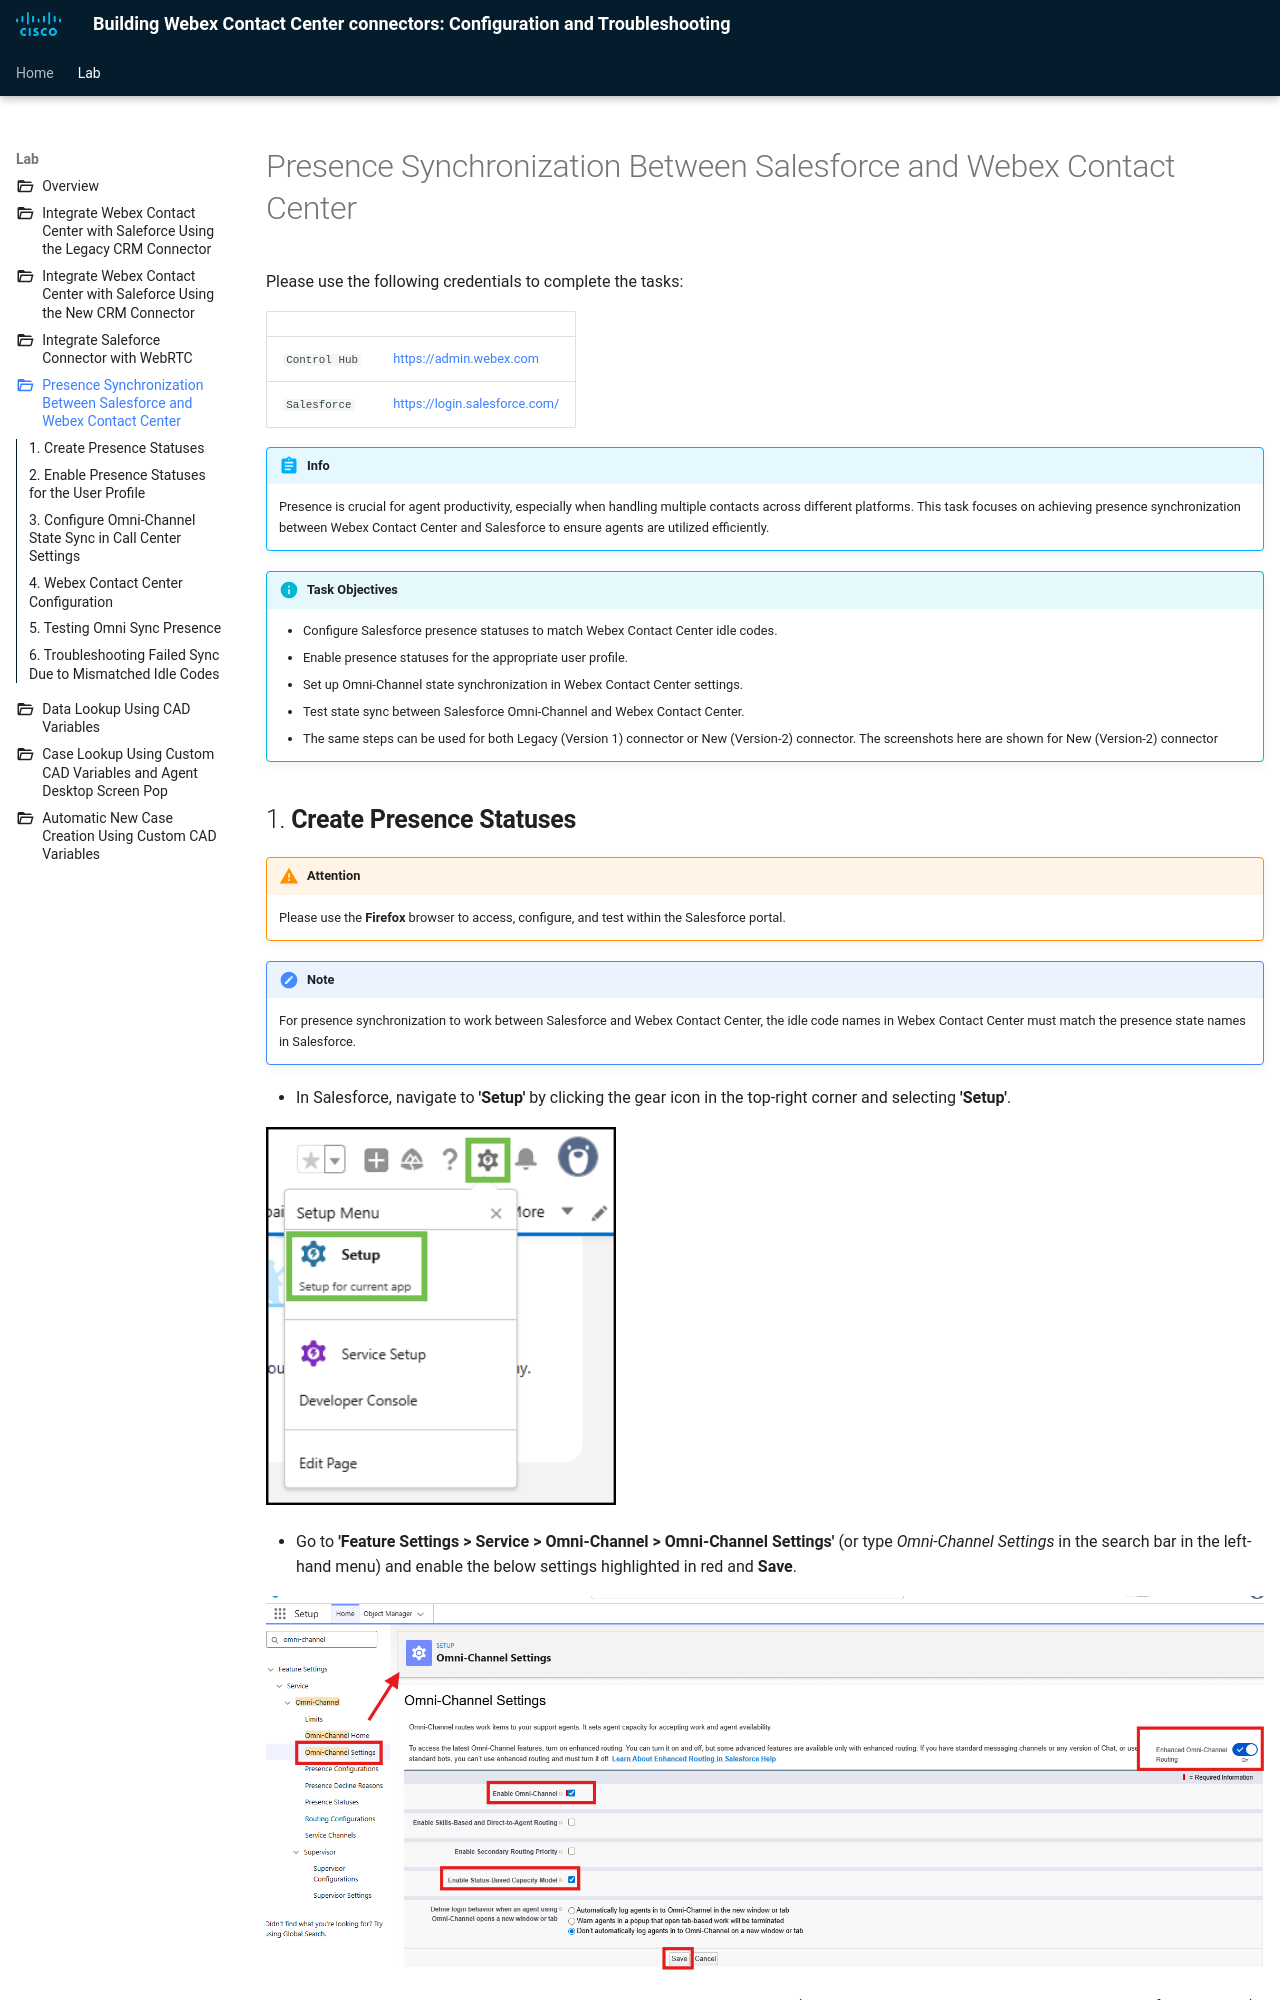

repository: WebexCC-SA/CRM · page: task3/index.html · generator: mkdocs

---
icon: material/numeric-2-box-multiple
icon: material/folder-open-outline

title: Integrate New Salesforce Connector with WebRTC
layout: post
---

# Presence Synchronization Between Salesforce and Webex Contact Center

<script>
function copyText(text) {
  navigator.clipboard.writeText(text);
  alert("Copied: " + text);
}
</script>

	
Please use the following credentials to complete the tasks:


| <!-- -->                  | <!-- -->         |
| ------------------------- | ---------------- |
| `Control Hub`             | <a href="https://admin.webex.com" target="_blank">https://admin.webex.com</a> |
| `Salesforce`   | <a href="https://login.salesforce.com" target="_blank">https://login.salesforce.com/</a> |


!!! abstract "Info"
	Presence is crucial for agent productivity, especially when handling multiple contacts across different platforms. 
 	This task focuses on achieving presence synchronization between Webex Contact Center and Salesforce to ensure agents are utilized efficiently.
